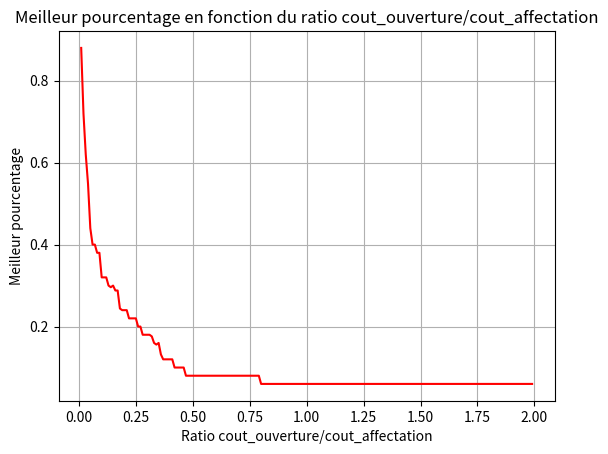

This figure's Python source:
import matplotlib.pyplot as plt
import numpy as np
L = [0.880000,0.720000,0.620000,0.548000,0.440000,0.400000,0.400000,0.380000,0.380000,0.320000,0.320000,0.320000,0.300000,0.296000,0.300000,0.288000,0.288000,0.244000,0.240000,0.240000,0.240000,0.220000,0.220000,0.220000,0.220000,0.200000,0.200000,0.180000,0.180000,0.180000,0.180000,0.176000,0.160000,0.156000,0.160000,0.132000,0.120000,0.120000,0.120000,0.120000,0.120000,0.100000,0.100000,0.100000,0.100000,0.100000,0.080000,0.080000,0.080000,0.080000,0.080000,0.080000,0.080000,0.080000,0.080000,0.080000,0.080000,0.080000,0.080000,0.080000,0.080000,0.080000,0.080000,0.080000,0.080000,0.080000,0.080000,0.080000,0.080000,0.080000,0.080000,0.080000,0.080000,0.080000,0.080000,0.080000,0.080000,0.080000,0.080000,0.060000,0.060000,0.060000,0.060000,0.060000,0.060000,0.060000,0.060000,0.060000,0.060000,0.060000,0.060000,0.060000,0.060000,0.060000,0.060000,0.060000,0.060000,0.060000,0.060000,0.060000,0.060000,0.060000,0.060000,0.060000,0.060000,0.060000,0.060000,0.060000,0.060000,0.060000,0.060000,0.060000,0.060000,0.060000,0.060000,0.060000,0.060000,0.060000,0.060000,0.060000,0.060000,0.060000,0.060000,0.060000,0.060000,0.060000,0.060000,0.060000,0.060000,0.060000,0.060000,0.060000,0.060000,0.060000,0.060000,0.060000,0.060000,0.060000,0.060000,0.060000,0.060000,0.060000,0.060000,0.060000,0.060000,0.060000,0.060000,0.060000,0.060000,0.060000,0.060000,0.060000,0.060000,0.060000,0.060000,0.060000,0.060000,0.060000,0.060000,0.060000,0.060000,0.060000,0.060000,0.060000,0.060000,0.060000,0.060000,0.060000,0.060000,0.060000,0.060000,0.060000,0.060000,0.060000,0.060000,0.060000,0.060000,0.060000,0.060000,0.060000,0.060000,0.060000,0.060000,0.060000,0.060000,0.060000,0.060000,0.060000,0.060000,0.060000,0.060000,0.060000,0.060000,0.060000,0.060000,0.060000,0.060000,0.060000,0.060000]
x = np.linspace(0.01, 1.99,199)
plt.plot(x,L,color ='red')
plt.title("Meilleur pourcentage en fonction du ratio cout_ouverture/cout_affectation")
#plt.title("temps d'excecution en fonction du nombre de billes")
plt.xlabel("Ratio cout_ouverture/cout_affectation")
plt.ylabel("Meilleur pourcentage")

plt.grid(True)
plt.savefig("pourcentage_fonction_Ratio")
plt.show()